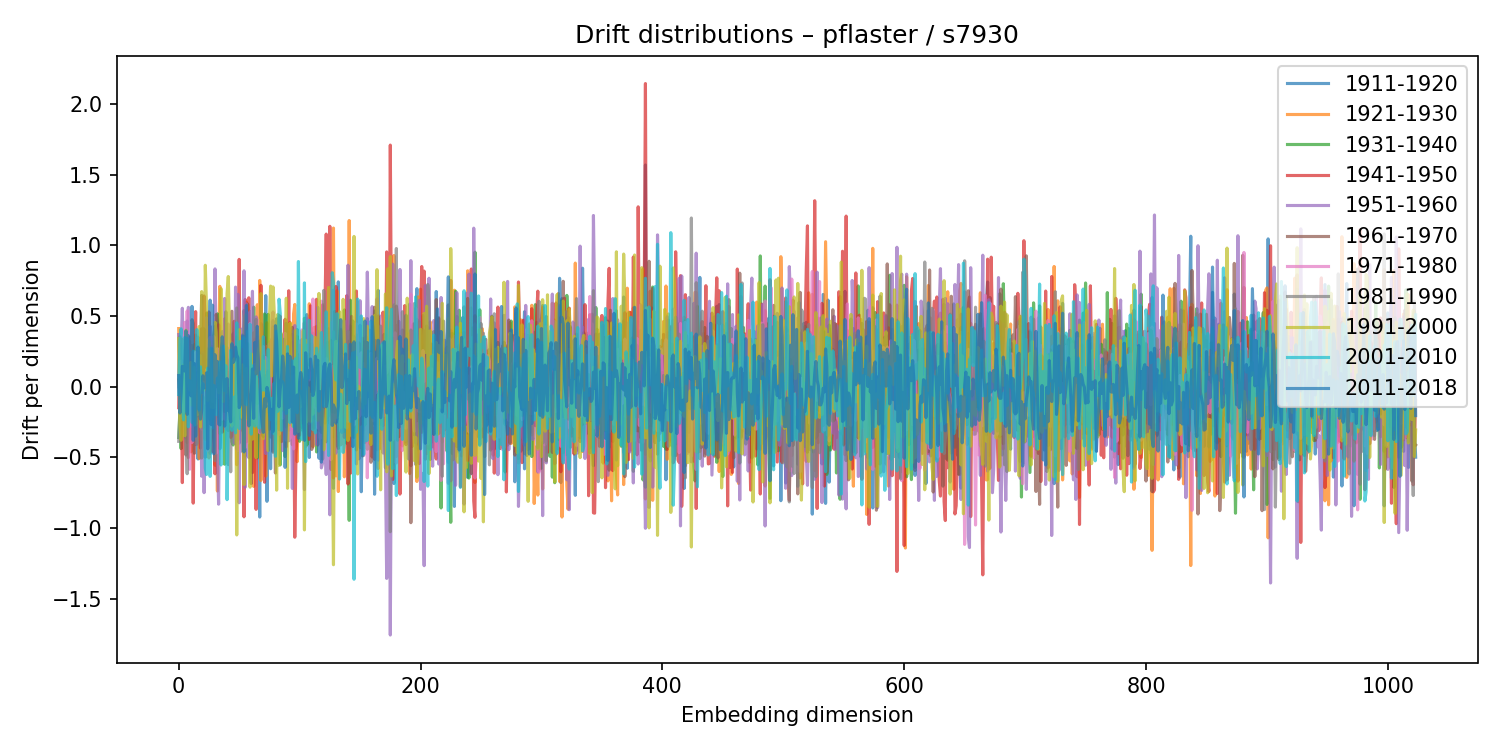

Values plotted in this chart, from the file beside it:
1911-1920, 1921-1930, 1931-1940, 1941-1950, 1951-1960, 1961-1970, 1971-1980, 1981-1990, 1991-2000, 2001-2010, 2011-2018
-0.002046, 0.4107, -0.3597, -0.1488, 0.3685, 0.0464, -0.02944, -0.3867, 0.3406, -0.05556, 0.07867
0.2968, -0.1508, -0.1653, 0.353, -0.1825, -0.01809, 0.1467, -0.1757, -0.2663, 0.3298, -0.1864
0.08807, 0.06395, -0.4384, 0.1129, 0.2887, -0.09225, 0.1798, -0.2172, -0.3795, 0.4088, -0.04943
0.1822, -0.1523, -0.03096, -0.6783, 0.5544, 0.1272, -0.1184, 0.335, -0.3335, -0.1127, 0.1442
-0.07219, -0.07088, -0.09908, 0.06158, 0.1951, 0.1007, -0.1781, 0.1554, 0.154, -0.2352, 0.1222
0.2966, -0.235, -0.05712, -0.04867, -0.2344, 0.1143, 0.454, 0.08032, -0.3477, 0.3481, 0.1104
-0.3598, 0.2147, 0.2377, -0.2222, 0.2773, -0.4835, 0.1422, -0.3016, 0.3993, -0.1717, 0.395
0.4641, -0.395, 0.2359, -0.2631, -0.007756, -0.07909, 0.5359, -0.6155, 0.1551, 0.341, -0.1959
-0.1475, 0.2582, -0.06518, -0.5016, 0.5607, 0.1813, 0.03119, -0.0572, 0.03154, -0.2837, 0.361
-0.2581, 0.3206, -0.03865, -0.3043, 0.1604, 0.349, -0.5841, 0.2536, -0.02223, 0.04304, -0.03997
0.2435, -0.4611, -0.05763, -0.05373, 0.2416, -0.0336, 0.03295, -0.0333, 0.1714, -0.1028, -0.06474
-0.1029, 0.2905, -0.2618, 0.01136, -0.2822, 0.4732, -0.3945, 0.1041, -0.1316, -0.2526, 0.5675
-0.05391, 0.2193, 0.1826, -0.8235, 0.1358, 0.4478, 0.004481, 0.1654, -0.126, 0.2509, -0.3798
0.03194, -0.07923, 0.2985, 0.02913, 0.06594, -0.471, -0.04275, 0.1332, 0.1389, -0.2726, 0.1628
-0.2893, 0.3655, -0.1361, 0.5305, -0.4097, 0.005694, 0.2435, -0.216, -0.2688, 0.1519, -0.3498
0.3174, -0.06449, 0.01097, -0.2116, -0.02176, 0.1209, -0.02454, -0.4076, -0.07309, 0.4034, 0.07001
-0.5113, 0.06507, 0.06952, 0.229, 0.35, -0.2059, -0.1421, 0.102, -0.1936, 0.2452, 0.2797
0.2423, -0.5087, 0.1167, -0.1803, 0.007931, 0.2309, -0.1512, 0.0906, 0.4254, -0.1648, -0.1538
-0.03672, 0.06302, 0.03293, -0.4338, 0.01647, 0.2544, -0.02579, 0.2192, -0.2844, 0.1406, -0.2294
-0.01759, -0.1114, -0.02828, 0.4092, -0.6335, 0.6452, -0.3002, -0.5046, 0.6722, -0.03897, -0.1706
0.2253, -0.27, 0.2268, 0.09221, 0.2391, -0.2921, 0.03352, -0.07031, 0.05506, 0.02151, 0.07727
0.1258, -0.1904, -0.1021, 0.6413, -0.7494, 0.4078, 0.008447, -0.1289, -0.02518, -0.04631, -0.009216
-0.4992, 0.01298, 0.1774, 0.4497, -0.07682, -0.1024, -0.1177, -0.3714, 0.8581, -0.5757, 0.0137
-0.2849, -0.3795, 0.5205, -0.2795, 0.4867, -0.1252, 0.1195, -0.164, 0.5672, -0.6214, 0.09765
-0.02548, -0.1061, 0.4355, -0.364, 0.07481, 0.1909, -0.4525, 0.2676, -0.0987, 0.1315, -0.4394
0.2337, -0.5037, 0.2718, 0.5285, -0.4209, -0.1965, 0.3335, -0.2086, 0.3243, -0.329, 0.1408
-0.4718, 0.01083, -0.08622, -0.07215, 0.4274, -0.1571, 0.3476, -0.2349, 0.2112, -0.6343, 0.6117
-0.07948, -0.1454, 0.1245, 0.2861, -0.2812, -0.02129, 0.2504, -0.2128, -0.1457, 0.2725, -0.2688
0.2642, 0.1488, -0.2272, -0.4581, 0.07455, 0.2492, -0.1043, 0.2648, -0.1454, -0.2921, 0.5761
0.0586, -0.05063, 0.3625, 0.2347, -0.02929, -0.3622, 0.354, -0.0181, -0.1467, 0.009083, -0.4753
0.2136, -0.555, 0.4266, -0.6161, 0.8325, -0.4263, 0.07288, -0.5236, 0.4551, -0.05382, 0.226
-0.2964, 0.2227, 0.2437, -0.1108, -0.289, 0.5105, -0.4707, -0.08929, 0.3861, -0.1979, 0.0003868
0.4204, -0.7379, 0.5153, -0.2596, -0.46, 0.4498, 0.2685, -0.2086, 0.05459, 0.06063, 0.1786
-0.007162, 0.3369, 0.3124, 0.4373, -0.8308, -0.08019, -0.07541, -0.002284, -0.04252, 0.003056, -0.265
-0.439, 0.7092, -0.008857, -0.08023, 0.01829, -0.0978, 0.1052, -0.3308, -0.04182, 0.1746, -0.2708
-0.2576, -0.1704, 0.3035, 0.07863, -0.1142, 0.2112, -0.1112, -0.1784, 0.693, -0.5539, 0.2129
0.2256, 0.2205, -0.1548, -0.1852, 0.3882, -0.3215, -0.2309, -0.09253, 0.148, 0.1164, 0.3525
0.05555, 0.06633, 0.0846, 0.00242, -0.2106, -0.0604, -0.05971, -0.1344, -0.105, 0.2869, 0.2065
-0.2363, 0.4798, -0.5485, -0.1464, 0.6234, -0.1207, 0.1812, -0.1768, 0.06028, -0.02659, -0.279
0.2509, -0.167, 0.2329, -0.05043, -0.2998, -0.1227, -0.2358, 0.5294, -0.04359, 0.1481, -0.1262
-0.1474, -0.1366, 0.1517, -0.2351, 0.2766, -0.05943, 0.08326, 0.00381, 0.6586, -0.7988, 0.05717
0.1897, -0.05973, -0.3108, 0.184, -0.2096, 0.09853, 0.443, -0.5513, 0.7789, -0.2735, -0.1697
-0.07923, 0.1414, -0.1128, 0.1624, 0.01301, -0.1573, 0.0073, -0.2018, 0.4288, -0.2366, -0.1653
-0.1451, 0.07448, 0.07058, -0.3589, 0.2319, 0.2013, 0.1351, -0.602, -0.171, 0.2577, -0.249
-0.04906, 0.1261, -0.3897, -0.3458, 0.1839, 0.5331, -0.1315, 0.3096, -0.2791, -0.3092, 0.3032
-0.2749, 0.2378, -0.4123, 0.2335, 0.3747, -0.2066, -0.2086, 0.2115, 0.1738, -0.2475, 0.1715
-0.03286, 0.01155, 0.1099, 0.4627, -0.3996, -0.01263, 0.1777, -0.2627, 0.1968, -0.07309, 0.1855
0.1818, 0.07654, -0.4034, -0.1983, 0.7038, -0.2072, -0.07731, -0.03105, 0.1602, -0.3267, 0.2799
0.3501, -0.5517, -0.02501, 0.4347, -0.4394, 0.351, -0.06538, 0.5563, -1.048, 0.4508, 0.2237
0.0706, -0.2357, 0.243, -0.0558, 0.6526, -0.3768, -0.4524, 0.2049, 0.02331, 0.004456, 0.2045
-0.3994, -0.08377, 0.004943, 0.8998, -0.8207, 0.3172, -0.06897, -0.1503, 0.4029, -0.2961, -0.1482
-0.1982, 0.05432, 0.1266, -0.07703, -0.05181, 0.02991, 0.102, -0.2259, -0.07936, 0.3203, -0.129
-0.2196, -0.15, 0.1186, -0.1618, 0.4063, -0.1944, -0.0804, 0.129, -0.2146, 0.2829, 0.0698
0.3682, 0.06776, -0.312, 0.2776, 0.006195, -0.1851, 0.07143, -0.462, 0.1547, 0.314, 0.3594
-0.1016, -0.3494, 0.5386, -0.9202, 0.8191, 0.08345, -0.06283, 0.403, -0.6931, 0.3456, -0.4611
-0.4918, -0.167, 0.4288, 0.6164, -0.7109, 0.0961, -0.4314, 0.5065, 0.0188, -0.1171, 0.09704
0.05545, 0.5986, -0.3666, -0.2809, 0.585, -0.3905, -0.2412, 0.09834, 0.1289, -0.1272, 0.5744
-0.0005035, -0.3278, 0.5852, 0.1243, -0.1413, -0.0608, -0.3991, 0.3041, -0.2282, 0.3915, 0.02784
-0.2118, -0.2393, 0.4476, 0.6284, -0.5017, -0.1004, 0.3649, -0.2599, -0.1295, 0.2432, -0.2776
-0.0554, 0.07684, -0.1635, -0.2414, 0.5296, -0.4401, 0.4465, -0.156, -0.7106, 0.4432, -0.1044
... 964 more rows
